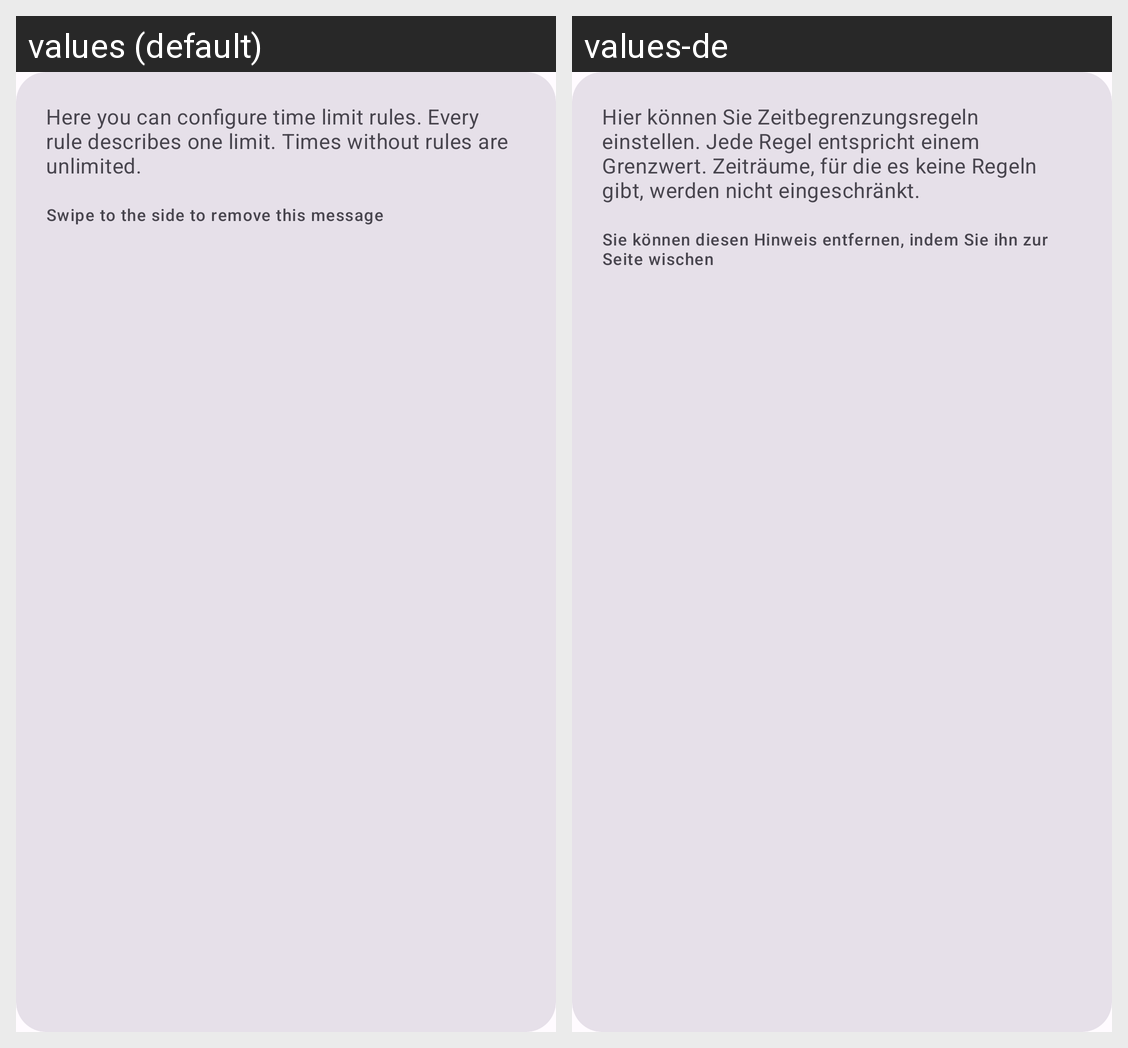

Translations of the strings shown on this Android screen, per locale in the grid:
Android screen res/layout/time_limit_rule_introduction.xml rendered under 2 locales, left to right: values (default), values-de. Device: Nexus 5 (rendered at 1080×1920; each locale shown at half size, 540×960, under a caption strip naming it); theme AppTheme.
Strings drawn on this screen, with the default value and each locale's value (text and hints the layout hard-codes, and strings that could not be matched under every locale, appear in the picture but are not listed):

category_time_limit_rules_about
  values: Here you can configure time limit rules. Every rule describes one limit. Times without rules are unlimited.
  values-de: Hier können Sie Zeitbegrenzungsregeln einstellen. Jede Regel entspricht einem Grenzwert. Zeiträume, für die es keine Regeln gibt, werden nicht eingeschränkt.

generic_swipe_to_dismiss
  values: Swipe to the side to remove this message
  values-de: Sie können diesen Hinweis entfernen, indem Sie ihn zur Seite wischen
